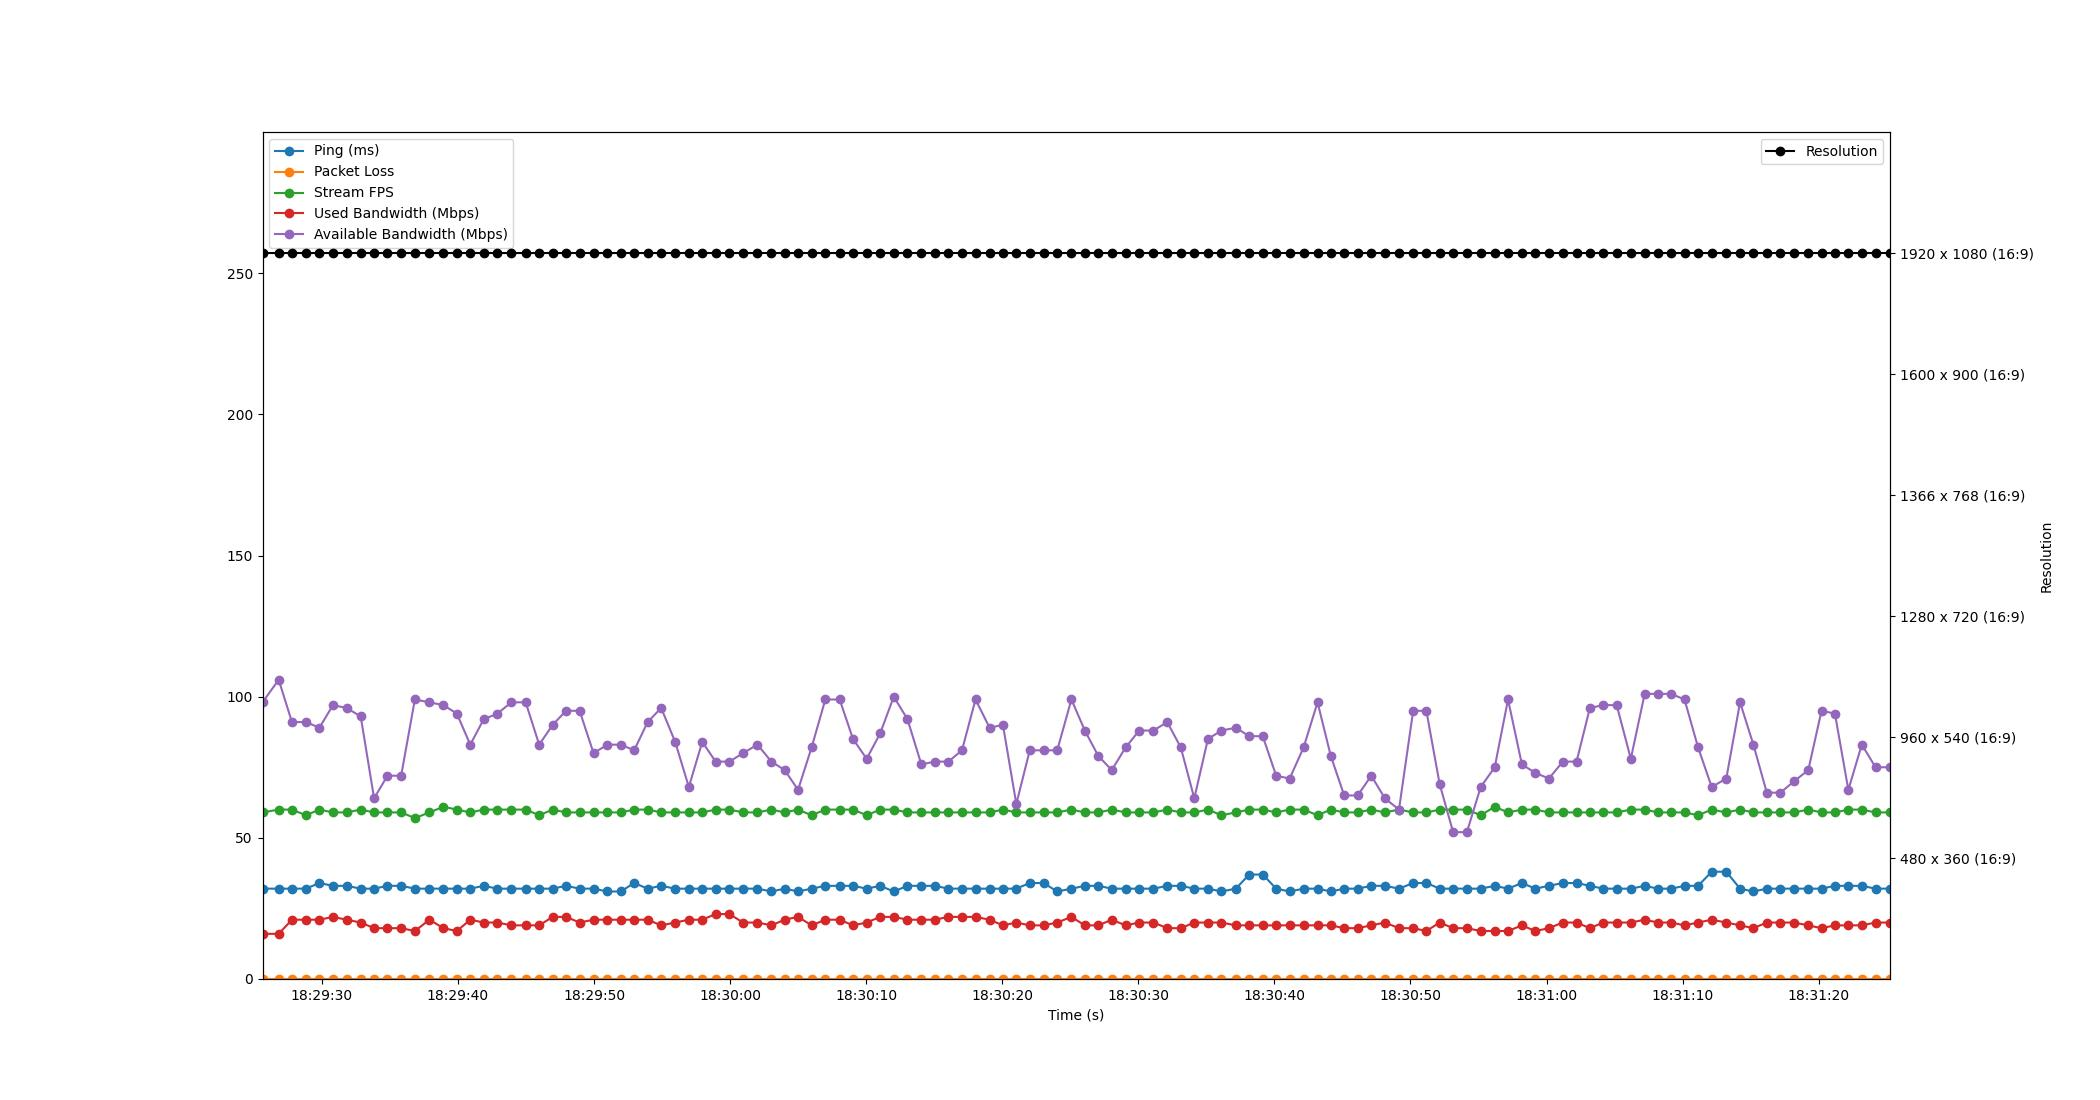

The table this chart was drawn from, first rows:
Time, Timestamp, Ping, Packet Loss, Stream FPS, Used Bandwidth, Resolution, Available Bandwidth
1.9073486328125e-06, 2023-07-18 18:29:25.634094, 32, 0, 59, 16, 1920 x 1080 (16:9), 98
1.19, 2023-07-18 18:29:26.824210, 32, 0, 60, 16, 1920 x 1080 (16:9), 106
2.164, 2023-07-18 18:29:27.797961, 32, 0, 60, 21, 1920 x 1080 (16:9), 91
3.193, 2023-07-18 18:29:28.827479, 32, 0, 58, 21, 1920 x 1080 (16:9), 91
4.183, 2023-07-18 18:29:29.817394, 34, 0, 60, 21, 1920 x 1080 (16:9), 89
5.176, 2023-07-18 18:29:30.810411, 33, 0, 59, 22, 1920 x 1080 (16:9), 97
6.178, 2023-07-18 18:29:31.812106, 33, 0, 59, 21, 1920 x 1080 (16:9), 96
7.218, 2023-07-18 18:29:32.852241, 32, 0, 60, 20, 1920 x 1080 (16:9), 93
8.201, 2023-07-18 18:29:33.835111, 32, 0, 59, 18, 1920 x 1080 (16:9), 64
9.184, 2023-07-18 18:29:34.818134, 33, 0, 59, 18, 1920 x 1080 (16:9), 72
10.19, 2023-07-18 18:29:35.822134, 33, 0, 59, 18, 1920 x 1080 (16:9), 72
11.2, 2023-07-18 18:29:36.832350, 32, 0, 57, 17, 1920 x 1080 (16:9), 99
12.27, 2023-07-18 18:29:37.904067, 32, 0, 59, 21, 1920 x 1080 (16:9), 98
13.29, 2023-07-18 18:29:38.927897, 32, 0, 61, 18, 1920 x 1080 (16:9), 97
14.28, 2023-07-18 18:29:39.917903, 32, 0, 60, 17, 1920 x 1080 (16:9), 94
15.27, 2023-07-18 18:29:40.902913, 32, 0, 59, 21, 1920 x 1080 (16:9), 83
16.26, 2023-07-18 18:29:41.890675, 33, 0, 60, 20, 1920 x 1080 (16:9), 92
17.26, 2023-07-18 18:29:42.896558, 32, 0, 60, 20, 1920 x 1080 (16:9), 94
18.29, 2023-07-18 18:29:43.927630, 32, 0, 60, 19, 1920 x 1080 (16:9), 98
19.34, 2023-07-18 18:29:44.974324, 32, 0, 60, 19, 1920 x 1080 (16:9), 98
20.34, 2023-07-18 18:29:45.969173, 32, 0, 58, 19, 1920 x 1080 (16:9), 83
21.32, 2023-07-18 18:29:46.952208, 32, 0, 60, 22, 1920 x 1080 (16:9), 90
22.31, 2023-07-18 18:29:47.944201, 33, 0, 59, 22, 1920 x 1080 (16:9), 95
23.3, 2023-07-18 18:29:48.936477, 32, 0, 59, 20, 1920 x 1080 (16:9), 95
24.33, 2023-07-18 18:29:49.963896, 32, 0, 59, 21, 1920 x 1080 (16:9), 80
25.35, 2023-07-18 18:29:50.983110, 31, 0, 59, 21, 1920 x 1080 (16:9), 83
26.33, 2023-07-18 18:29:51.966528, 31, 0, 59, 21, 1920 x 1080 (16:9), 83
27.31, 2023-07-18 18:29:52.946800, 34, 0, 60, 21, 1920 x 1080 (16:9), 81
28.3, 2023-07-18 18:29:53.938552, 32, 0, 60, 21, 1920 x 1080 (16:9), 91
29.3, 2023-07-18 18:29:54.933173, 33, 0, 59, 19, 1920 x 1080 (16:9), 96
30.33, 2023-07-18 18:29:55.961171, 32, 0, 59, 20, 1920 x 1080 (16:9), 84
31.33, 2023-07-18 18:29:56.966023, 32, 0, 59, 21, 1920 x 1080 (16:9), 68
32.32, 2023-07-18 18:29:57.950674, 32, 0, 59, 21, 1920 x 1080 (16:9), 84
33.3, 2023-07-18 18:29:58.934699, 32, 0, 60, 23, 1920 x 1080 (16:9), 77
34.32, 2023-07-18 18:29:59.953613, 32, 0, 60, 23, 1920 x 1080 (16:9), 77
35.31, 2023-07-18 18:30:00.948200, 32, 0, 59, 20, 1920 x 1080 (16:9), 80
36.38, 2023-07-18 18:30:02.010952, 32, 0, 59, 20, 1920 x 1080 (16:9), 83
37.4, 2023-07-18 18:30:03.032256, 31, 0, 60, 19, 1920 x 1080 (16:9), 77
38.37, 2023-07-18 18:30:04.008204, 32, 0, 59, 21, 1920 x 1080 (16:9), 74
39.36, 2023-07-18 18:30:04.992217, 31, 0, 60, 22, 1920 x 1080 (16:9), 67
40.35, 2023-07-18 18:30:05.986055, 32, 0, 58, 19, 1920 x 1080 (16:9), 82
41.36, 2023-07-18 18:30:06.997259, 33, 0, 60, 21, 1920 x 1080 (16:9), 99
42.41, 2023-07-18 18:30:08.048057, 33, 0, 60, 21, 1920 x 1080 (16:9), 99
43.4, 2023-07-18 18:30:09.031337, 33, 0, 60, 19, 1920 x 1080 (16:9), 85
44.4, 2023-07-18 18:30:10.034676, 32, 0, 58, 20, 1920 x 1080 (16:9), 78
45.39, 2023-07-18 18:30:11.025956, 33, 0, 60, 22, 1920 x 1080 (16:9), 87
46.39, 2023-07-18 18:30:12.026027, 31, 0, 60, 22, 1920 x 1080 (16:9), 100
47.4, 2023-07-18 18:30:13.034209, 33, 0, 59, 21, 1920 x 1080 (16:9), 92
48.42, 2023-07-18 18:30:14.052210, 33, 0, 59, 21, 1920 x 1080 (16:9), 76
49.41, 2023-07-18 18:30:15.042397, 33, 0, 59, 21, 1920 x 1080 (16:9), 77
50.41, 2023-07-18 18:30:16.039541, 32, 0, 59, 22, 1920 x 1080 (16:9), 77
51.41, 2023-07-18 18:30:17.039763, 32, 0, 59, 22, 1920 x 1080 (16:9), 81
52.4, 2023-07-18 18:30:18.033178, 32, 0, 59, 22, 1920 x 1080 (16:9), 99
53.44, 2023-07-18 18:30:19.069671, 32, 0, 59, 21, 1920 x 1080 (16:9), 89
54.41, 2023-07-18 18:30:20.048253, 32, 0, 60, 19, 1920 x 1080 (16:9), 90
55.4, 2023-07-18 18:30:21.032197, 32, 0, 59, 20, 1920 x 1080 (16:9), 62
56.39, 2023-07-18 18:30:22.019981, 34, 0, 59, 19, 1920 x 1080 (16:9), 81
57.4, 2023-07-18 18:30:23.030275, 34, 0, 59, 19, 1920 x 1080 (16:9), 81
58.4, 2023-07-18 18:30:24.038230, 31, 0, 59, 20, 1920 x 1080 (16:9), 81
59.45, 2023-07-18 18:30:25.080210, 32, 0, 60, 22, 1920 x 1080 (16:9), 99
... 60 more rows
